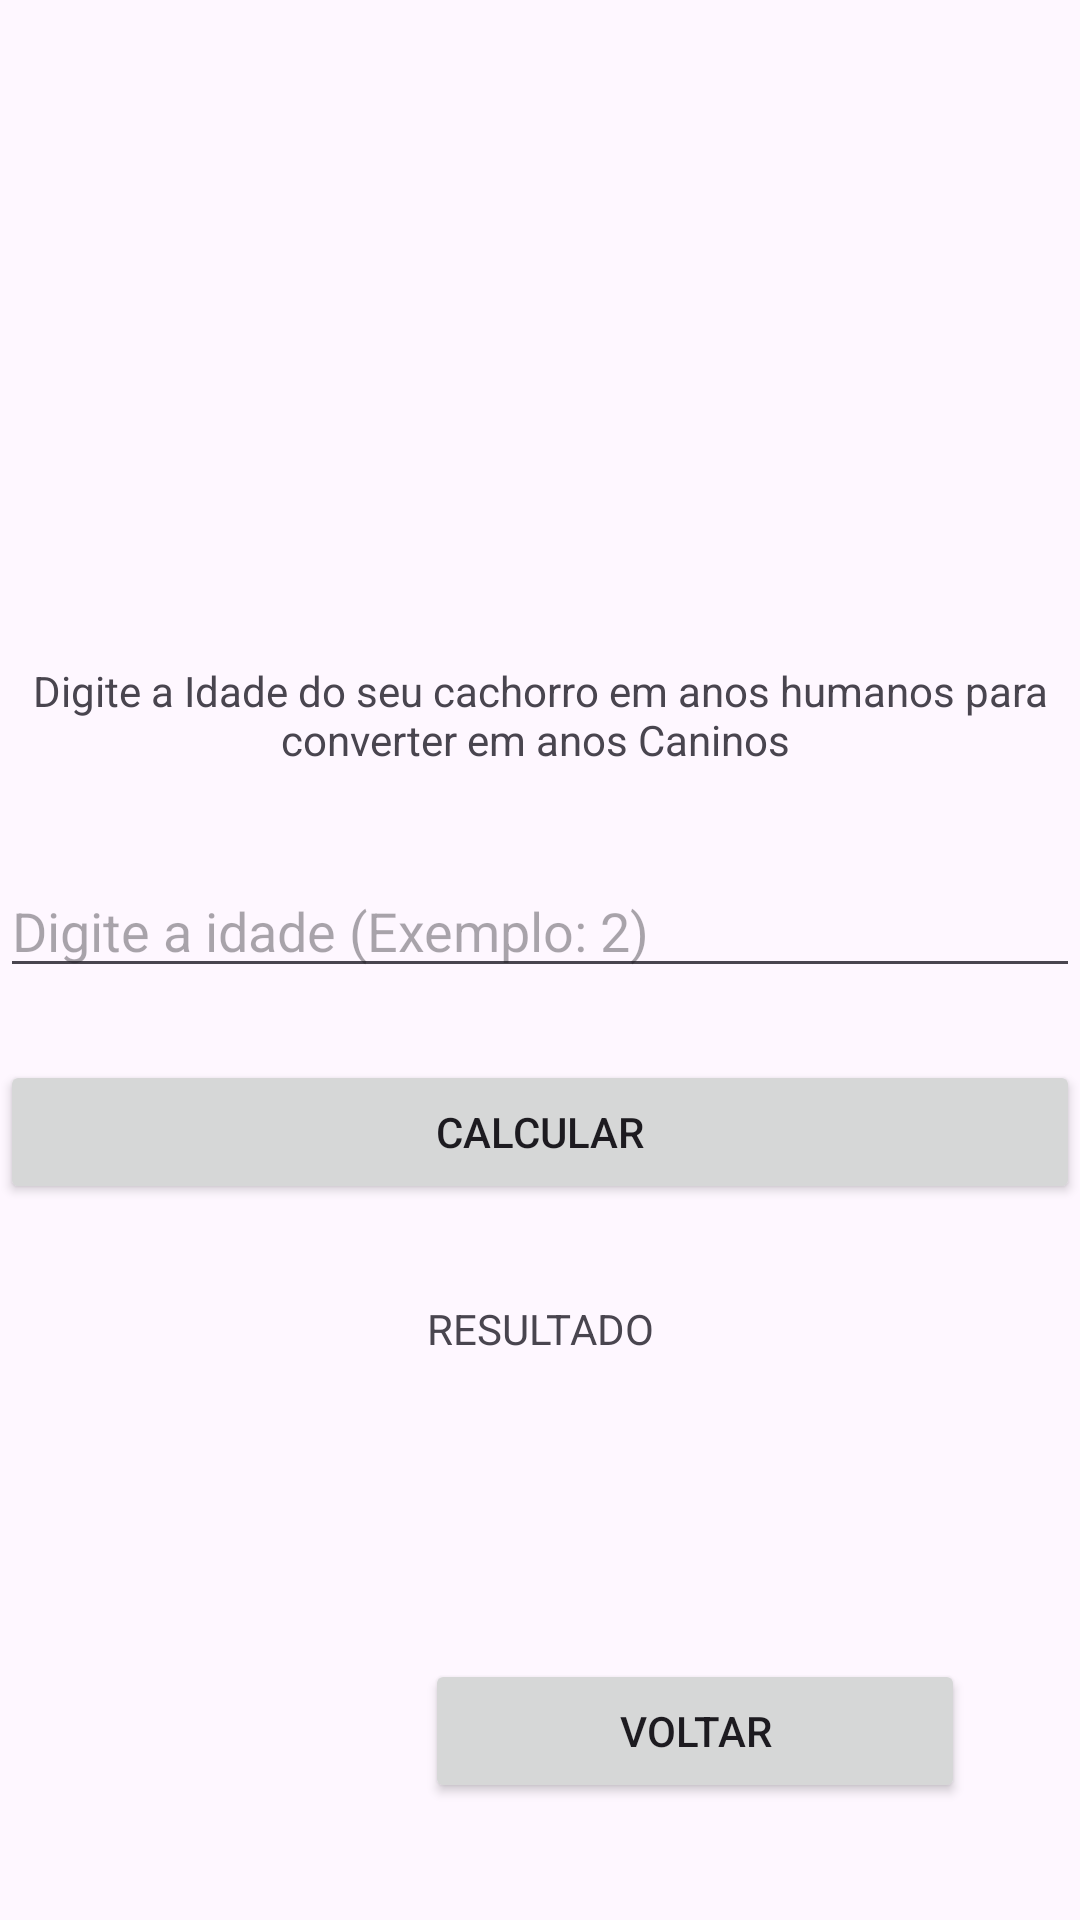

This screen was rendered from an Android layout file. Write that file and the resources it references.
<!-- AndroidManifest.xml: application theme Theme.CalculadoraDeIdadeAnimal -->
<!-- res/layout/activity_segunda_tela.xml -->
<?xml version="1.0" encoding="utf-8"?>
<androidx.constraintlayout.widget.ConstraintLayout xmlns:android="http://schemas.android.com/apk/res/android"
    xmlns:app="http://schemas.android.com/apk/res-auto"
    xmlns:tools="http://schemas.android.com/tools"
    android:layout_width="match_parent"
    android:layout_height="match_parent"
    android:fitsSystemWindows="true"
    tools:context=".SegundaTela">

    <Button
        android:id="@+id/botaoVoltar"
        android:layout_width="180dp"
        android:layout_height="wrap_content"
        android:text="Voltar"
        app:layout_constraintBottom_toBottomOf="parent"
        app:layout_constraintEnd_toEndOf="parent"
        app:layout_constraintHorizontal_bias="0.787"
        app:layout_constraintStart_toStartOf="parent"
        app:layout_constraintTop_toTopOf="parent"
        app:layout_constraintVertical_bias="0.934" />

    <ImageView
        android:id="@+id/imageView2"
        android:layout_width="169dp"
        android:layout_height="159dp"
        app:layout_constraintBottom_toBottomOf="parent"
        app:layout_constraintEnd_toEndOf="parent"
        app:layout_constraintStart_toStartOf="parent"
        app:layout_constraintTop_toTopOf="parent"
        app:layout_constraintVertical_bias="0.078"
        app:srcCompat="@drawable/dog" />

    <TextView
        android:id="@+id/textView"
        android:layout_width="360dp"
        android:layout_height="wrap_content"
        android:layout_marginTop="24dp"
        android:text="Digite a Idade do seu cachorro em anos humanos para converter em anos Caninos "
        android:textAlignment="center"
        app:layout_constraintEnd_toEndOf="parent"
        app:layout_constraintHorizontal_bias="0.515"
        app:layout_constraintStart_toStartOf="parent"
        app:layout_constraintTop_toBottomOf="@+id/imageView2" />

    <com.google.android.material.textfield.TextInputEditText
        android:id="@+id/editIdade"
        android:layout_width="360dp"
        android:layout_height="wrap_content"
        android:layout_marginTop="32dp"
        android:hint="Digite a idade (Exemplo: 2)"
        android:inputType="number|numberSigned"
        app:layout_constraintEnd_toEndOf="parent"
        app:layout_constraintStart_toStartOf="parent"
        app:layout_constraintTop_toBottomOf="@+id/textView"
        tools:ignore="MissingConstraints" />

    <Button
        android:id="@+id/button5"
        android:layout_width="360dp"
        android:layout_height="wrap_content"
        android:layout_marginTop="24dp"
        android:text="CALCULAR"
        app:layout_constraintEnd_toEndOf="parent"
        app:layout_constraintStart_toStartOf="parent"
        app:layout_constraintTop_toBottomOf="@+id/editIdade" />

    <TextView
        android:id="@+id/textResultado"
        android:layout_width="360dp"
        android:layout_height="wrap_content"
        android:layout_marginTop="32dp"
        android:text="RESULTADO"
        android:textAlignment="center"
        app:layout_constraintEnd_toEndOf="parent"
        app:layout_constraintStart_toStartOf="parent"
        app:layout_constraintTop_toBottomOf="@+id/button5" />

</androidx.constraintlayout.widget.ConstraintLayout>
<!-- resources referenced by this layout -->
<resources>
  <style name="Theme.CalculadoraDeIdadeAnimal" parent="Base.Theme.CalculadoraDeIdadeAnimal" />
  <style name="Base.Theme.CalculadoraDeIdadeAnimal" parent="Theme.Material3.DayNight.NoActionBar">
          
          
      </style>
</resources>
